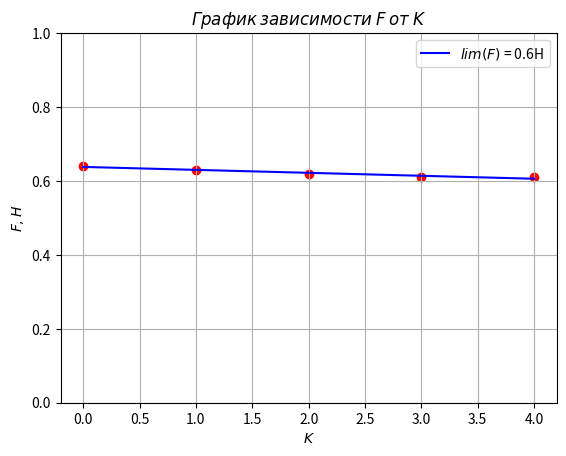

Source code (Python):
import numpy as np
from matplotlib import pyplot

F = [0.6, 0.6, 0.55, 0.6]
N = [100, 150, 225, 300]

K = [i for i in range(5)]
f = [0.64, 0.63, 0.62, 0.61, 0.61]

coeffs = np.polyfit(K, f, 1)
k = coeffs[0]
b = coeffs[1]
line_points = [k * number + b for number in K]
pyplot.plot(K, line_points, color='b')
pyplot.scatter(K, f, color="r")
pyplot.legend(["$lim(F)$ = 0.6Н"])

# print(k)

pyplot.grid()
pyplot.xlabel("$K$")
pyplot.ylabel("$F, H$")
pyplot.title("$График$ $зависимости$ $F$ $oт$ $K$")
pyplot.ylim([0, 1])
pyplot.show()
# pyplot.savefig("F(K).pdf")


